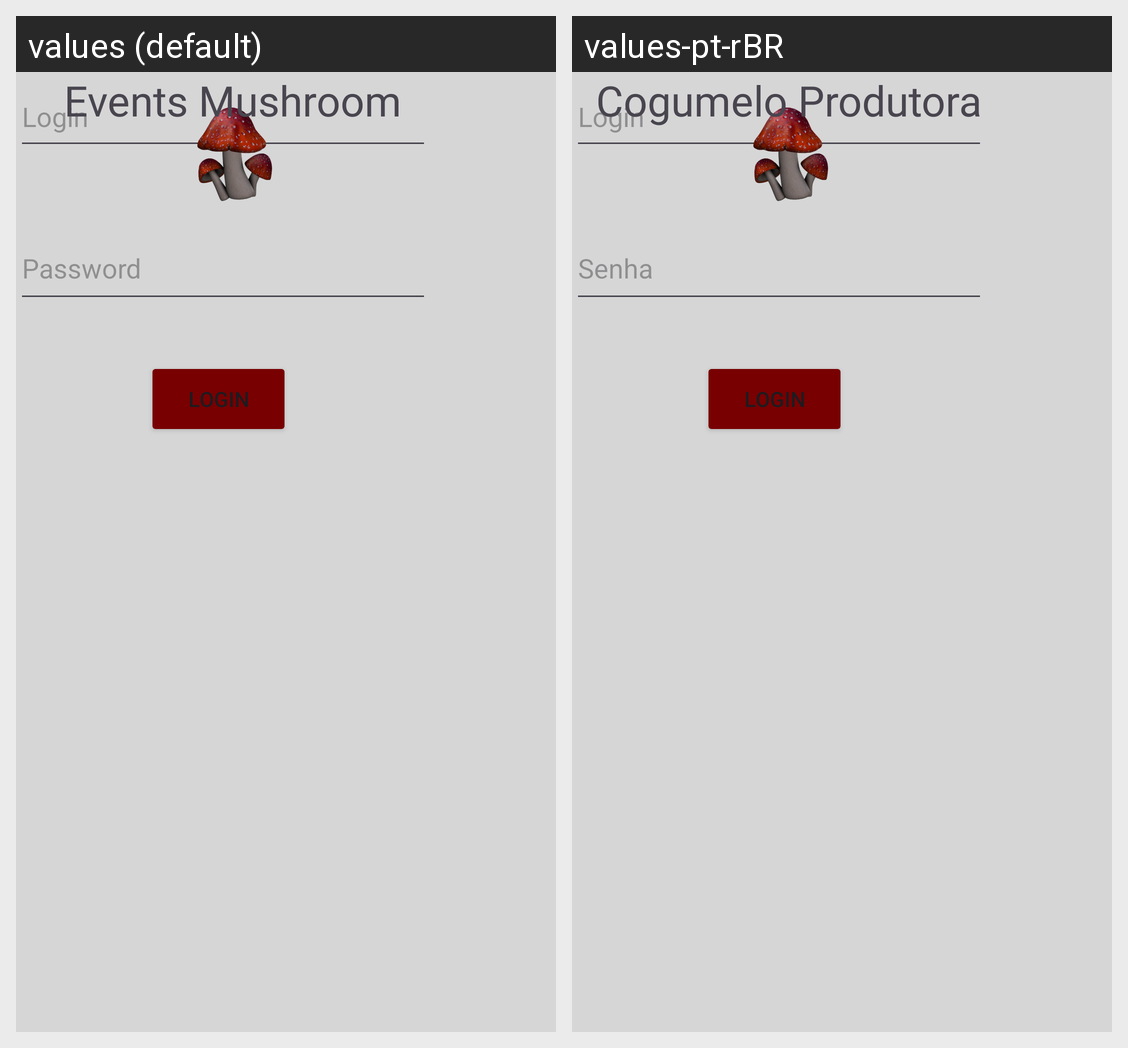

Strings drawn on this Android screen and how each of the app's shown locales translates them:
Android screen res/layout/activity_main.xml rendered under 2 locales, left to right: values (default), values-pt-rBR. Device: Nexus 5 (rendered at 1080×1920; each locale shown at half size, 540×960, under a caption strip naming it); theme Theme.CogumeloProdutora.
Strings drawn on this screen, with the default value and each locale's value (text and hints the layout hard-codes, and strings that could not be matched under every locale, appear in the picture but are not listed):

senha
  values: Password
  values-pt-rBR: Senha

login
  values: Login
  values-pt-rBR: Login

app_name
  values: Events Mushroom
  values-pt-rBR: Cogumelo Produtora
